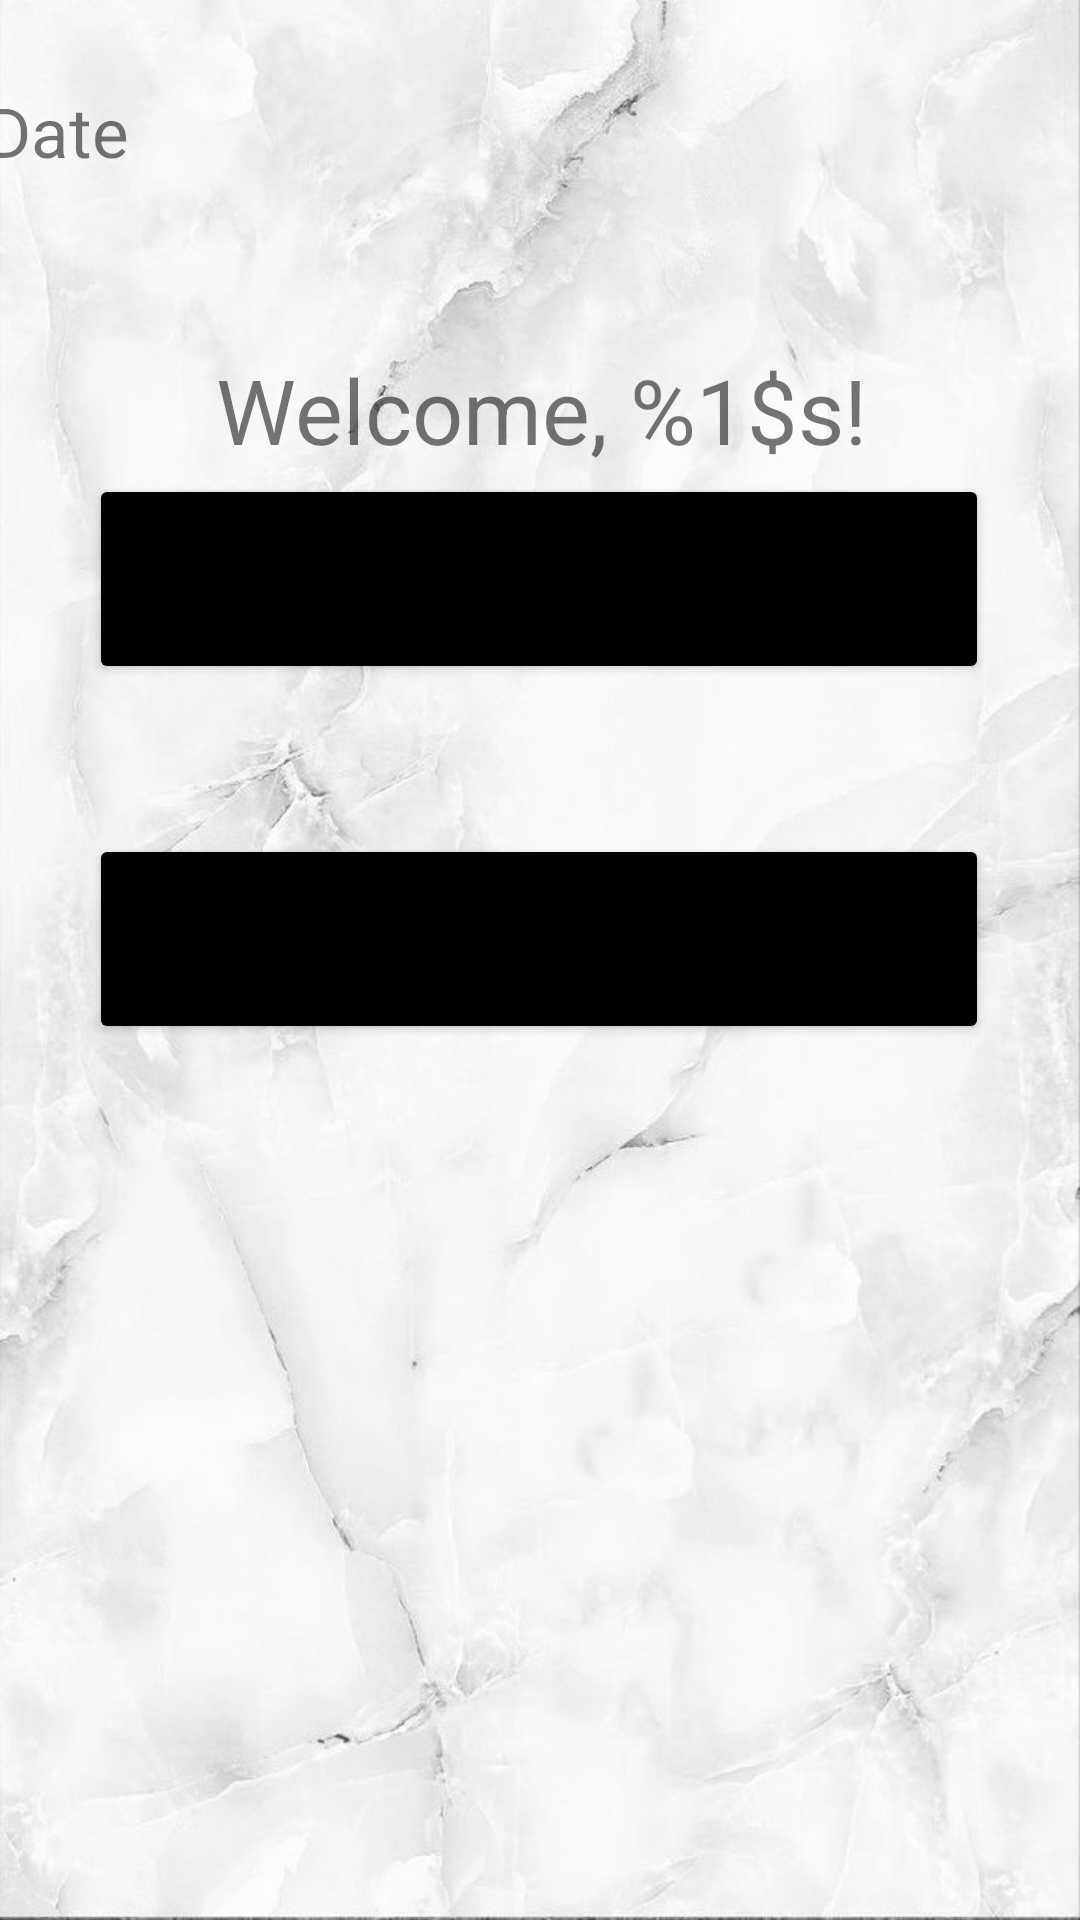

Produce the Android XML layout that renders to this screen, including the resource entries it uses.
<!-- AndroidManifest.xml: application theme Theme.Vision -->
<!-- res/layout/landing_page.xml -->
<?xml version="1.0" encoding="utf-8"?>
<androidx.constraintlayout.widget.ConstraintLayout xmlns:android="http://schemas.android.com/apk/res/android"
    xmlns:app="http://schemas.android.com/apk/res-auto"
    xmlns:tools="http://schemas.android.com/tools"
    android:layout_width="match_parent"
    android:layout_height="match_parent"
    tools:layout_editor_absoluteX="0dp"
    tools:layout_editor_absoluteY="-7dp"
    android:background="@drawable/marble1">

    <TextView
        android:id="@+id/text_view_date"
        android:layout_width="370dp"
        android:layout_height="40dp"
        android:text="@string/date"
        android:textSize="23sp"
        app:layout_constraintBottom_toBottomOf="parent"
        app:layout_constraintHorizontal_bias="0.512"
        app:layout_constraintLeft_toLeftOf="parent"
        app:layout_constraintRight_toRightOf="parent"
        app:layout_constraintTop_toTopOf="parent"
        app:layout_constraintVertical_bias="0.047" />

    <TextView
        android:id="@+id/tvWelcome"
        android:layout_width="370dp"
        android:layout_height="150dp"
        android:gravity="center"
        android:text="@string/welcome_user"
        android:textSize="30sp"
        app:layout_constraintBottom_toBottomOf="parent"
        app:layout_constraintLeft_toLeftOf="parent"
        app:layout_constraintRight_toRightOf="parent"
        app:layout_constraintTop_toTopOf="parent"
        app:layout_constraintVertical_bias="0.126" />


    <Button
        android:id="@+id/your_goals"
        android:layout_width="300dp"
        android:layout_height="70dp"
        android:layout_marginBottom="412dp"
        android:backgroundTint="@color/black"
        android:text="@string/your_goals"
        app:layout_constraintBottom_toBottomOf="parent"
        app:layout_constraintEnd_toEndOf="parent"
        app:layout_constraintHorizontal_bias="0.495"
        app:layout_constraintStart_toStartOf="parent" />


    <Button
        android:id="@+id/your_progress"
        android:layout_width="300dp"
        android:layout_height="70dp"
        android:layout_marginBottom="292dp"
        android:backgroundTint="@color/black"
        android:text="@string/your_progress"
        app:layout_constraintBottom_toBottomOf="parent"
        app:layout_constraintEnd_toEndOf="parent"
        app:layout_constraintHorizontal_bias="0.495"
        app:layout_constraintStart_toStartOf="parent" />

    <Button
        android:id="@+id/btnAdminArea"
        android:layout_width="300dp"
        android:layout_height="70dp"
        android:layout_marginTop="264dp"
        android:backgroundTint="@color/black"
        android:text="@string/admin_only"
        android:visibility="invisible"
        app:layout_constraintEnd_toEndOf="parent"
        app:layout_constraintHorizontal_bias="0.495"
        app:layout_constraintStart_toStartOf="parent"
        app:layout_constraintTop_toBottomOf="@+id/tvWelcome"
        tools:visibility="visible" />
</androidx.constraintlayout.widget.ConstraintLayout>
<!-- resources referenced by this layout -->
<resources>
  <!-- drawable marble1: jpeg bitmap (drawable, 51746 bytes) -->
  <string name="admin_only">Admin Only</string>
  <string name="date">Date</string>
  <string name="welcome_user">Welcome, %1$s!</string>
  <string name="your_goals">Your Goals</string>
  <string name="your_progress">Your Progress</string>
  <style name="Theme.Vision" parent="Base.Theme.Vision" />
  <style name="Base.Theme.Vision" parent="Theme.MaterialComponents.DayNight.DarkActionBar">
      </style>
  <!-- not gathered from this repository: default colours our renderer supplied (Android Studio template values) -->
  <color name="black">#FF000000</color>
</resources>
